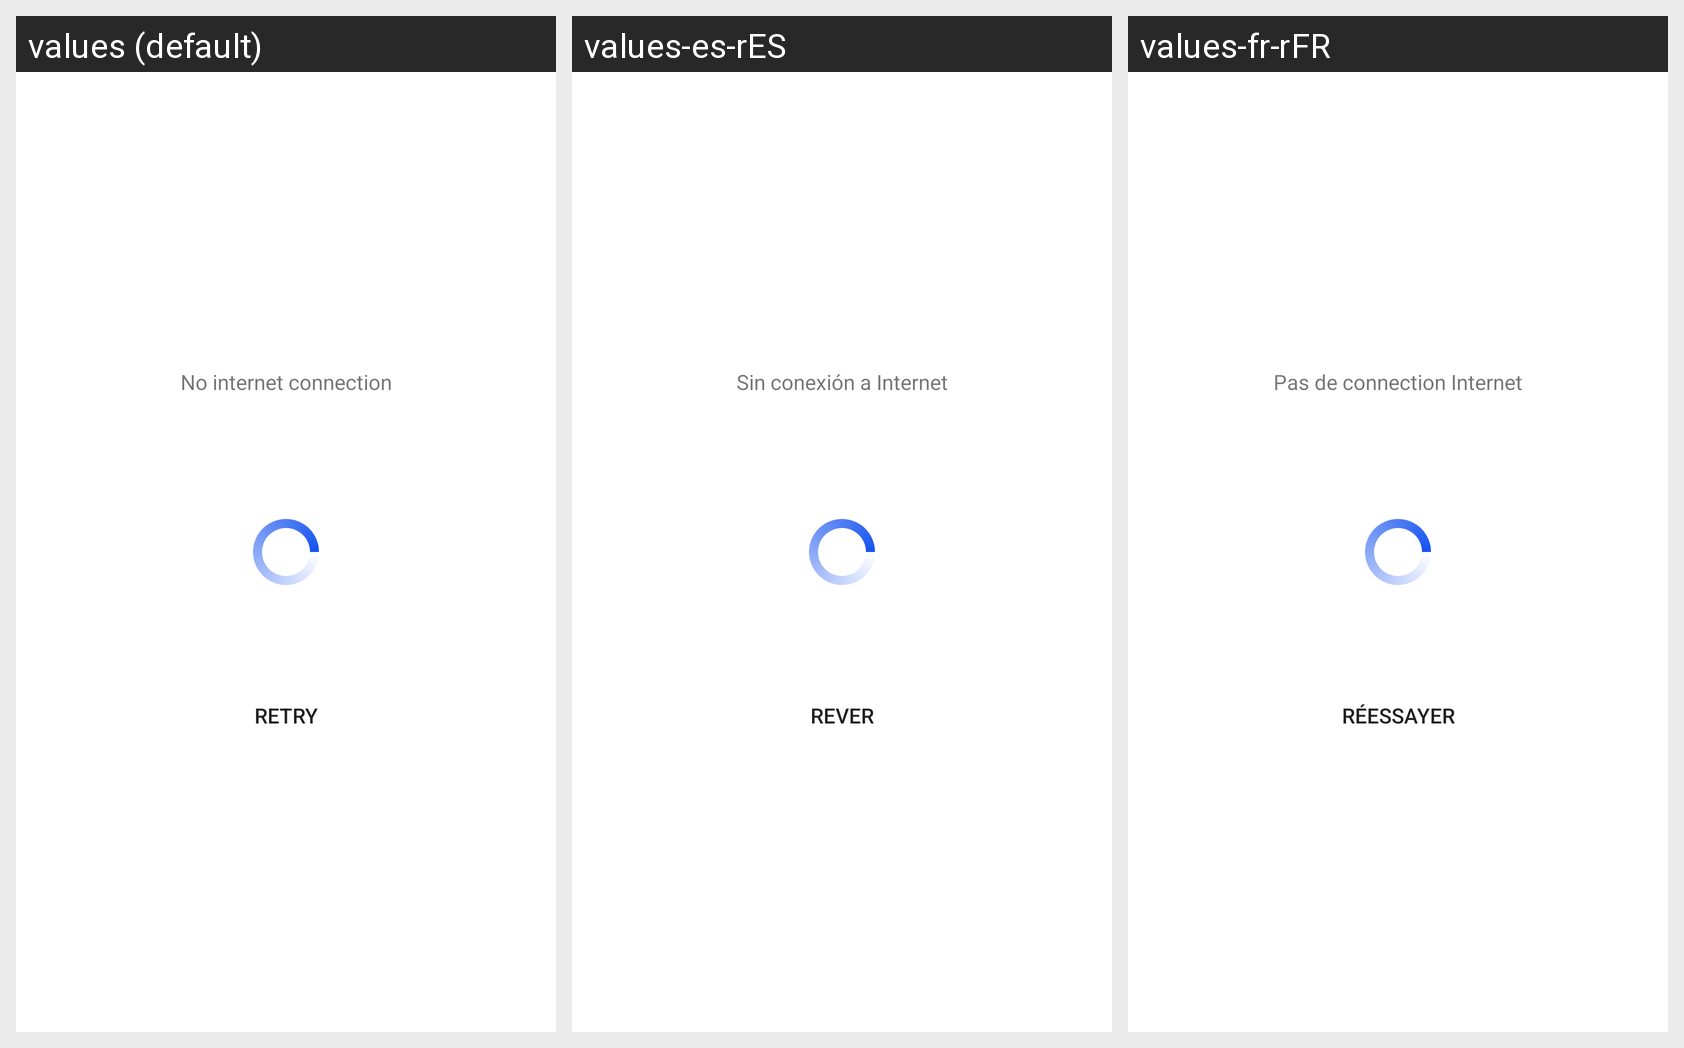

Strings drawn on this Android screen and how each of the app's shown locales translates them:
Android screen res/layout/serie_load_state_footer.xml rendered under 3 locales, left to right: values (default), values-es-rES, values-fr-rFR. Device: Nexus 5 (rendered at 1080×1920; each locale shown at half size, 540×960, under a caption strip naming it); theme Theme.Forest.
Strings drawn on this screen, with the default value and each locale's value (text and hints the layout hard-codes, and strings that could not be matched under every locale, appear in the picture but are not listed):

no_internet_connection
  values: No internet connection
  values-es-rES: Sin conexión a Internet
  values-fr-rFR: Pas de connection Internet

button_retry
  values: Retry
  values-es-rES: Rever
  values-fr-rFR: Réessayer
